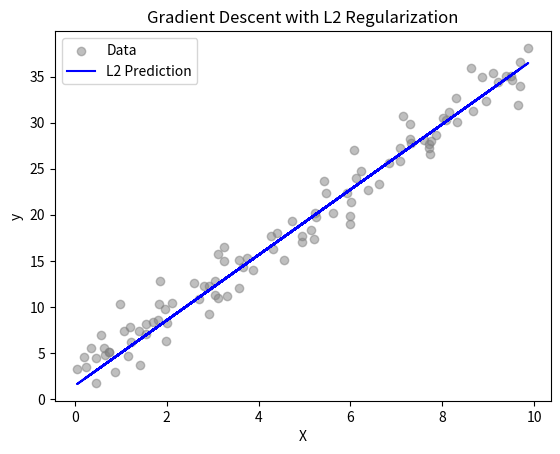

Write the Python code that produced this figure.
import numpy as np                                                                       # Import NumPy for numerical operations
import matplotlib.pyplot as plt                                                          # Import Matplotlib for plotting

print("="*80)                                                                            # Separator line
print("GRADIENT DESCENT WITH L2 (RIDGE) REGULARIZATION")                                 # Header
print("="*80)                                                                            # Separator line

# ===== DATA CREATION =====
np.random.seed(42)                                                                       # Set seed for reproducibility
n_samples = 100                                                                          # Number of data points
X = np.random.rand(n_samples, 1) * 10                                                    # Single feature scaled 0-10
true_w = 3.5                                                                             # True slope
true_b = 2.0                                                                             # True intercept
y = true_w * X + true_b + np.random.randn(n_samples, 1) * 2                              # Linear relation + noise

# ===== INITIALIZATION =====
w = np.random.randn(1, 1)                                                                # Random initial weight
b = 0.0                                                                                  # Bias initialized to zero
lr = 0.01                                                                                # Learning rate
epochs = 100                                                                             # Number of iterations
lambda_reg = 0.1                                                                         # L2 regularization strength

# ===== GRADIENT DESCENT WITH L2 =====
for epoch in range(epochs):                                                              # Loop over epochs
    y_pred = X @ w + b                                                                   # Prediction
    error = y_pred - y                                                                   # Compute error
    grad_w = (2/n_samples) * X.T @ error + 2 * lambda_reg * w                            # Gradient with L2 penalty
    grad_b = (2/n_samples) * np.sum(error)                                               # Gradient for bias
    w -= lr * grad_w                                                                     # Update weight
    b -= lr * grad_b                                                                     # Update bias
    if epoch % 10 == 0:                                                                  # Every 10 epochs
        loss = np.mean(error**2) + lambda_reg * np.sum(w**2)                             # Compute MSE + L2 penalty
        print(f"Epoch {epoch:3d}, Loss: {loss:.4f}, w: {w[0][0]:.4f}, b: {b:.4f}")       # Print progress

# ===== VISUALIZATION =====
plt.scatter(X, y, color="gray", alpha=0.5, label="Data") # Plot data points
plt.plot(X, X @ w + b, color="blue", label="L2 Prediction") # Plot prediction line
plt.xlabel("X") # X-axis label
plt.ylabel("y") # Y-axis label
plt.title("Gradient Descent with L2 Regularization") # Plot title
plt.legend() # Show legend
plt.show() # Display plot
